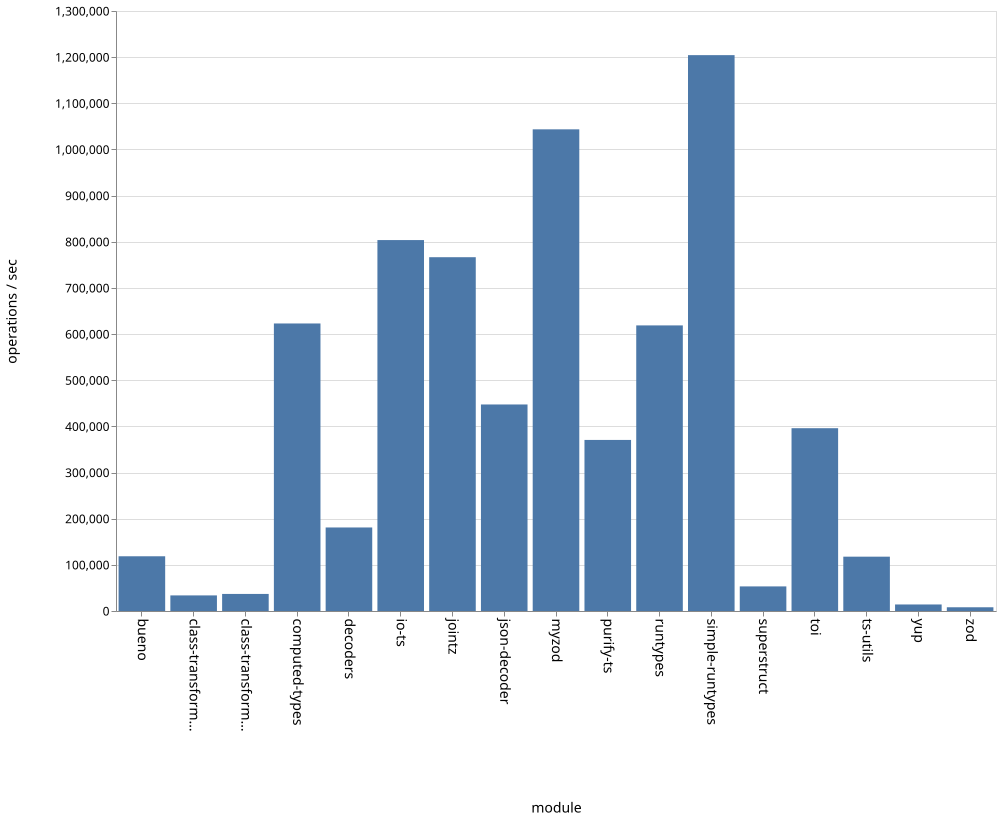

Source data for this figure (header and first rows):
name, ops
bueno, 118635
class-transformer-validator-async, 33818
class-transformer-validator-sync, 37033
computed-types, 623059
decoders, 181044
io-ts, 803695
jointz, 766532
json-decoder, 447450
myzod, 1043667
purify-ts, 370701
runtypes, 618815
simple-runtypes, 1204446
superstruct, 53237
toi, 396027
ts-utils, 117788
yup, 14096
zod, 8137
